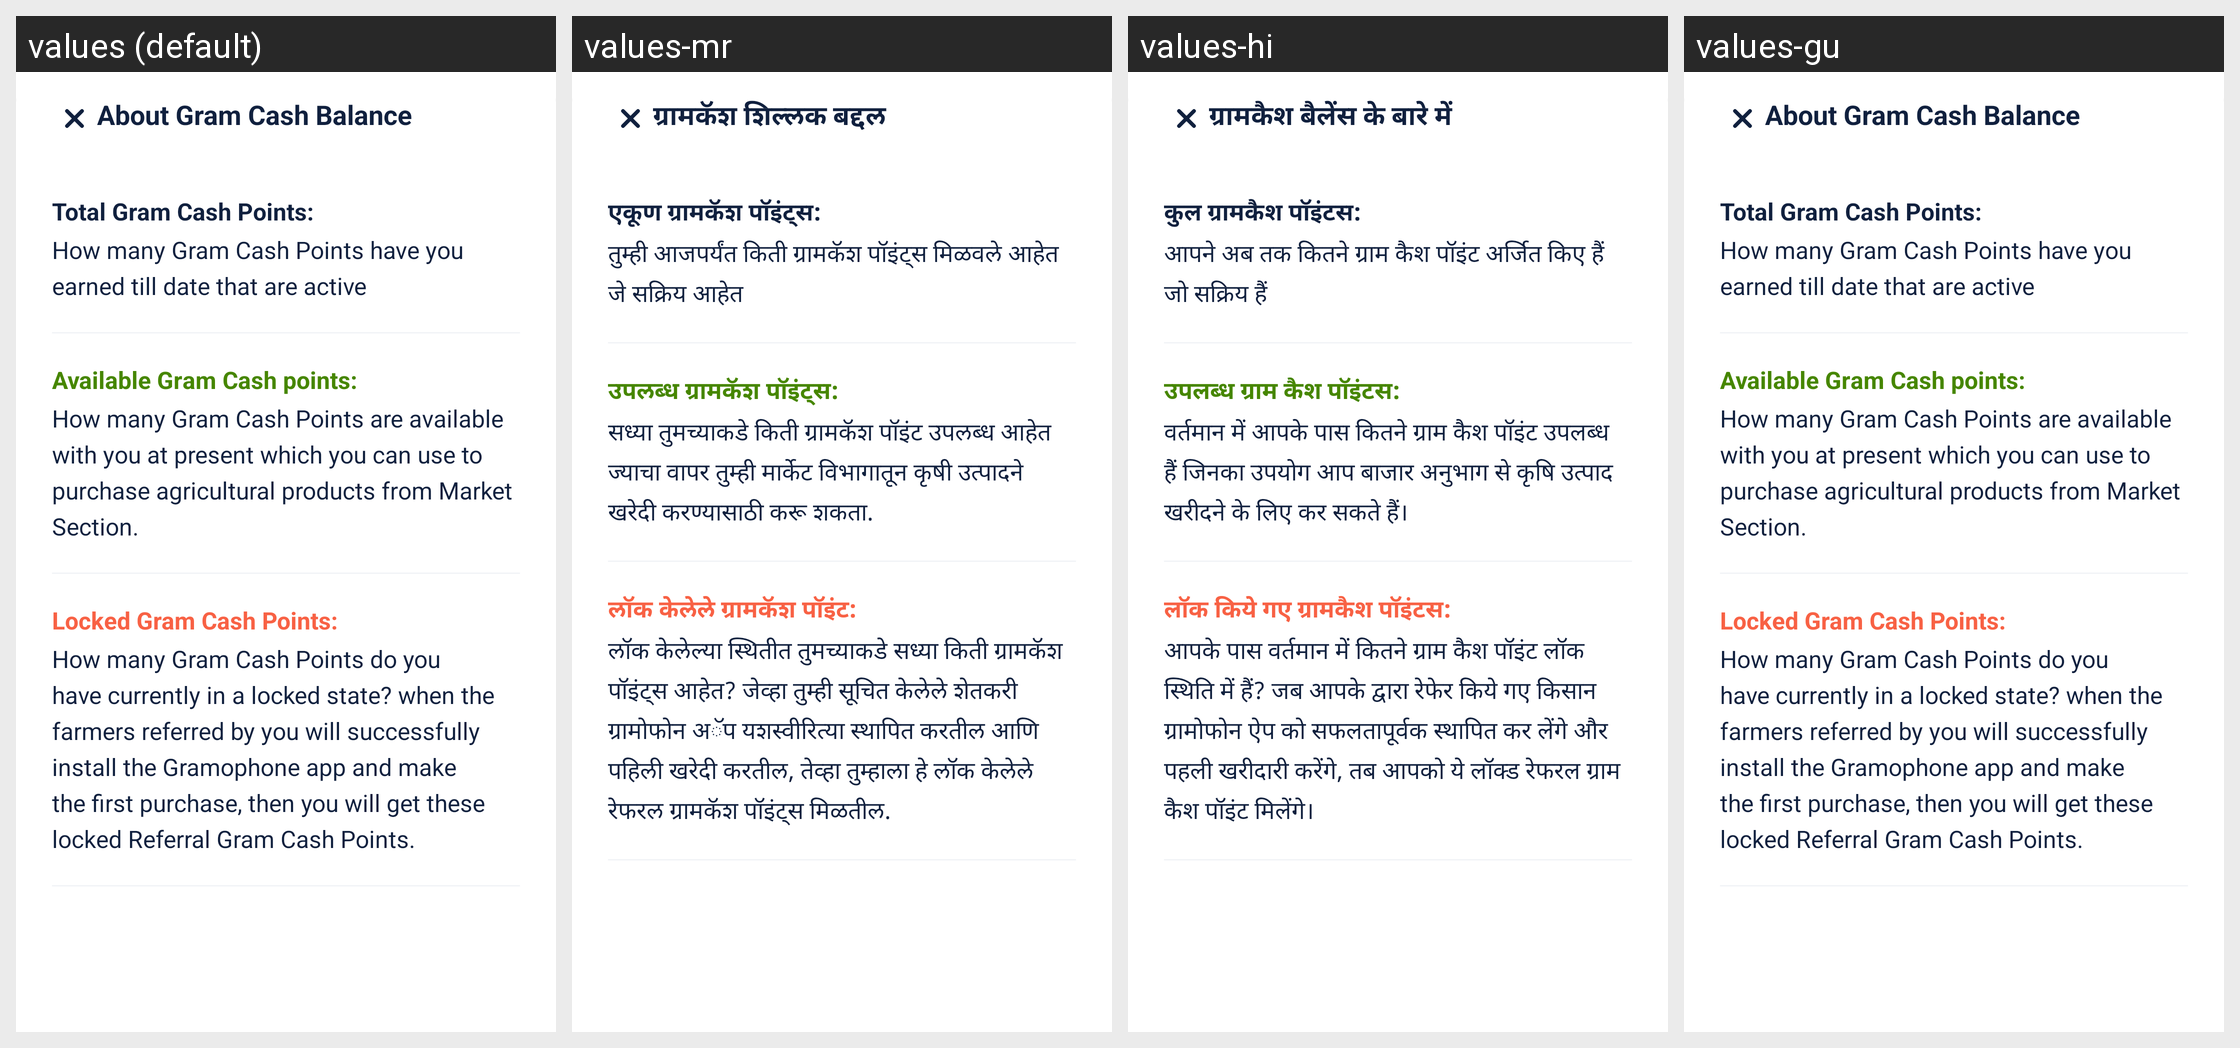

This grid shows one Android layout under several languages. Give, for every string resource on the screen, its name, the default text and each shown locale's text.
Android screen res/layout/about_gram_cash_popup.xml rendered under 4 locales, left to right: values (default), values-mr, values-hi, values-gu. Device: Nexus 5 (rendered at 1080×1920; each locale shown at half size, 540×960, under a caption strip naming it); theme SplashTheme.
Strings drawn on this screen, with the default value and each locale's value (text and hints the layout hard-codes, and strings that could not be matched under every locale, appear in the picture but are not listed):

about_gram_cash_bal
  values: About Gram Cash Balance
  values-mr: ग्रामकॅश शिल्लक बद्दल
  values-hi: ग्रामकैश बैलेंस के बारे में
  values-gu: About Gram Cash Balance

total_gramcash_balance
  values: Total Gram Cash Points:
  values-mr: एकूण ग्रामकॅश पॉइंट्स:
  values-hi: कुल ग्रामकैश पॉइंटस:
  values-gu: Total Gram Cash Points:

total_balance_gc_description
  values: How many Gram Cash Points have you earned till date that are active
  values-mr: तुम्ही आजपर्यंत किती ग्रामकॅश पॉइंट्स मिळवले आहेत जे सक्रिय आहेत
  values-hi: आपने अब तक कितने ग्राम कैश पॉइंट अर्जित किए हैं जो सक्रिय हैं
  values-gu: How many Gram Cash Points have you earned till date that are active

available_gram_cash_points
  values: Available Gram Cash points:
  values-mr: उपलब्ध ग्रामकॅश पॉइंट्स:
  values-hi: उपलब्ध ग्राम कैश पॉइंटस:
  values-gu: Available Gram Cash points:

available_balance_gc_description
  values: How many Gram Cash Points are available with you at present which you can use to purchase agricultural products from Market Section.
  values-mr: सध्या तुमच्याकडे किती ग्रामकॅश पॉइंट उपलब्ध आहेत ज्याचा वापर तुम्ही मार्केट विभागातून कृषी उत्पादने खरेदी करण्यासाठी करू शकता.
  values-hi: वर्तमान में आपके पास कितने ग्राम कैश पॉइंट उपलब्ध हैं जिनका उपयोग आप बाजार अनुभाग से कृषि उत्पाद खरीदने के लिए कर सकते हैं।
  values-gu: How many Gram Cash Points are available with you at present which you can use to purchase agricultural products from Market Section.

gramcash_points
  values: Locked Gram Cash Points:
  values-mr: लॉक केलेले ग्रामकॅश पॉइंट:
  values-hi: लॉक किये गए ग्रामकैश पॉइंटस:
  values-gu: Locked Gram Cash Points:

pending_balance_gc_description
  values: How many Gram Cash Points do you have currently in a locked state? when the farmers referred by you will successfully install the Gramophone app and make the first purchase, then you will get these locked Referral Gram Cash Points.
  values-mr: लॉक केलेल्या स्थितीत तुमच्याकडे सध्या किती ग्रामकॅश पॉइंट्स आहेत? जेव्हा तुम्ही सूचित केलेले शेतकरी ग्रामोफोन अॅप यशस्वीरित्या स्थापित करतील आणि पहिली खरेदी करतील, तेव्हा तुम्हाला हे लॉक केलेले रेफरल ग्रामकॅश पॉइंट्स मिळतील.
  values-hi: आपके पास वर्तमान में कितने ग्राम कैश पॉइंट लॉक स्थिति में हैं? जब आपके द्वारा रेफेर किये गए किसान ग्रामोफोन ऐप को सफलतापूर्वक स्थापित कर लेंगे और पहली खरीदारी करेंगे, तब आपको ये लॉक्ड रेफरल ग्राम कैश पॉइंट मिलेंगे।
  values-gu: How many Gram Cash Points do you have currently in a locked state? when the farmers referred by you will successfully install the Gramophone app and make the first purchase, then you will get these locked Referral Gram Cash Points.
